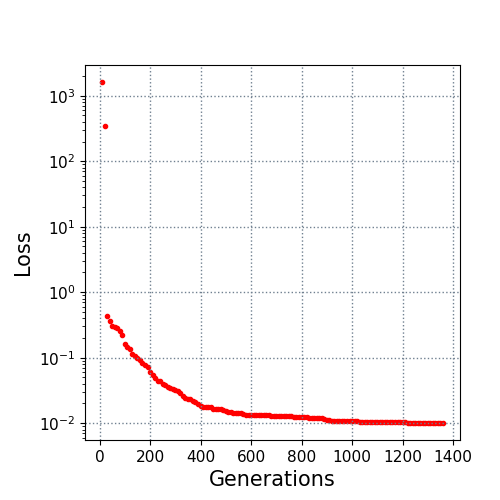

Data behind this chart, as committed beside it:
10.0, 1620.438686
20.0, 347.7
30.0, 0.4269
40.0, 0.3586
50.0, 0.3079
60.0, 0.2917
70.0, 0.28
80.0, 0.2543
90.0, 0.2216
100.0, 0.1633
110.0, 0.1468
120.0, 0.1352
130.0, 0.1143
140.0, 0.1072
150.0, 0.09831
160.0, 0.09065
170.0, 0.0827
180.0, 0.07795
190.0, 0.07269
200.0, 0.05984
210.0, 0.05497
220.0, 0.04929
230.0, 0.04478
240.0, 0.04451
250.0, 0.04002
260.0, 0.03825
270.0, 0.03536
280.0, 0.03453
290.0, 0.033
300.0, 0.0325
310.0, 0.03153
320.0, 0.02848
330.0, 0.02611
340.0, 0.02464
350.0, 0.02355
360.0, 0.02324
370.0, 0.02195
380.0, 0.02077
390.0, 0.01978
400.0, 0.01854
410.0, 0.01795
420.0, 0.01773
430.0, 0.01752
440.0, 0.01738
450.0, 0.01661
460.0, 0.01642
470.0, 0.01642
480.0, 0.0163
490.0, 0.01609
500.0, 0.01534
510.0, 0.01477
520.0, 0.01468
530.0, 0.01434
540.0, 0.01415
550.0, 0.01405
560.0, 0.01405
570.0, 0.01363
580.0, 0.01327
590.0, 0.01327
600.0, 0.0132
610.0, 0.01318
... 75 more rows
